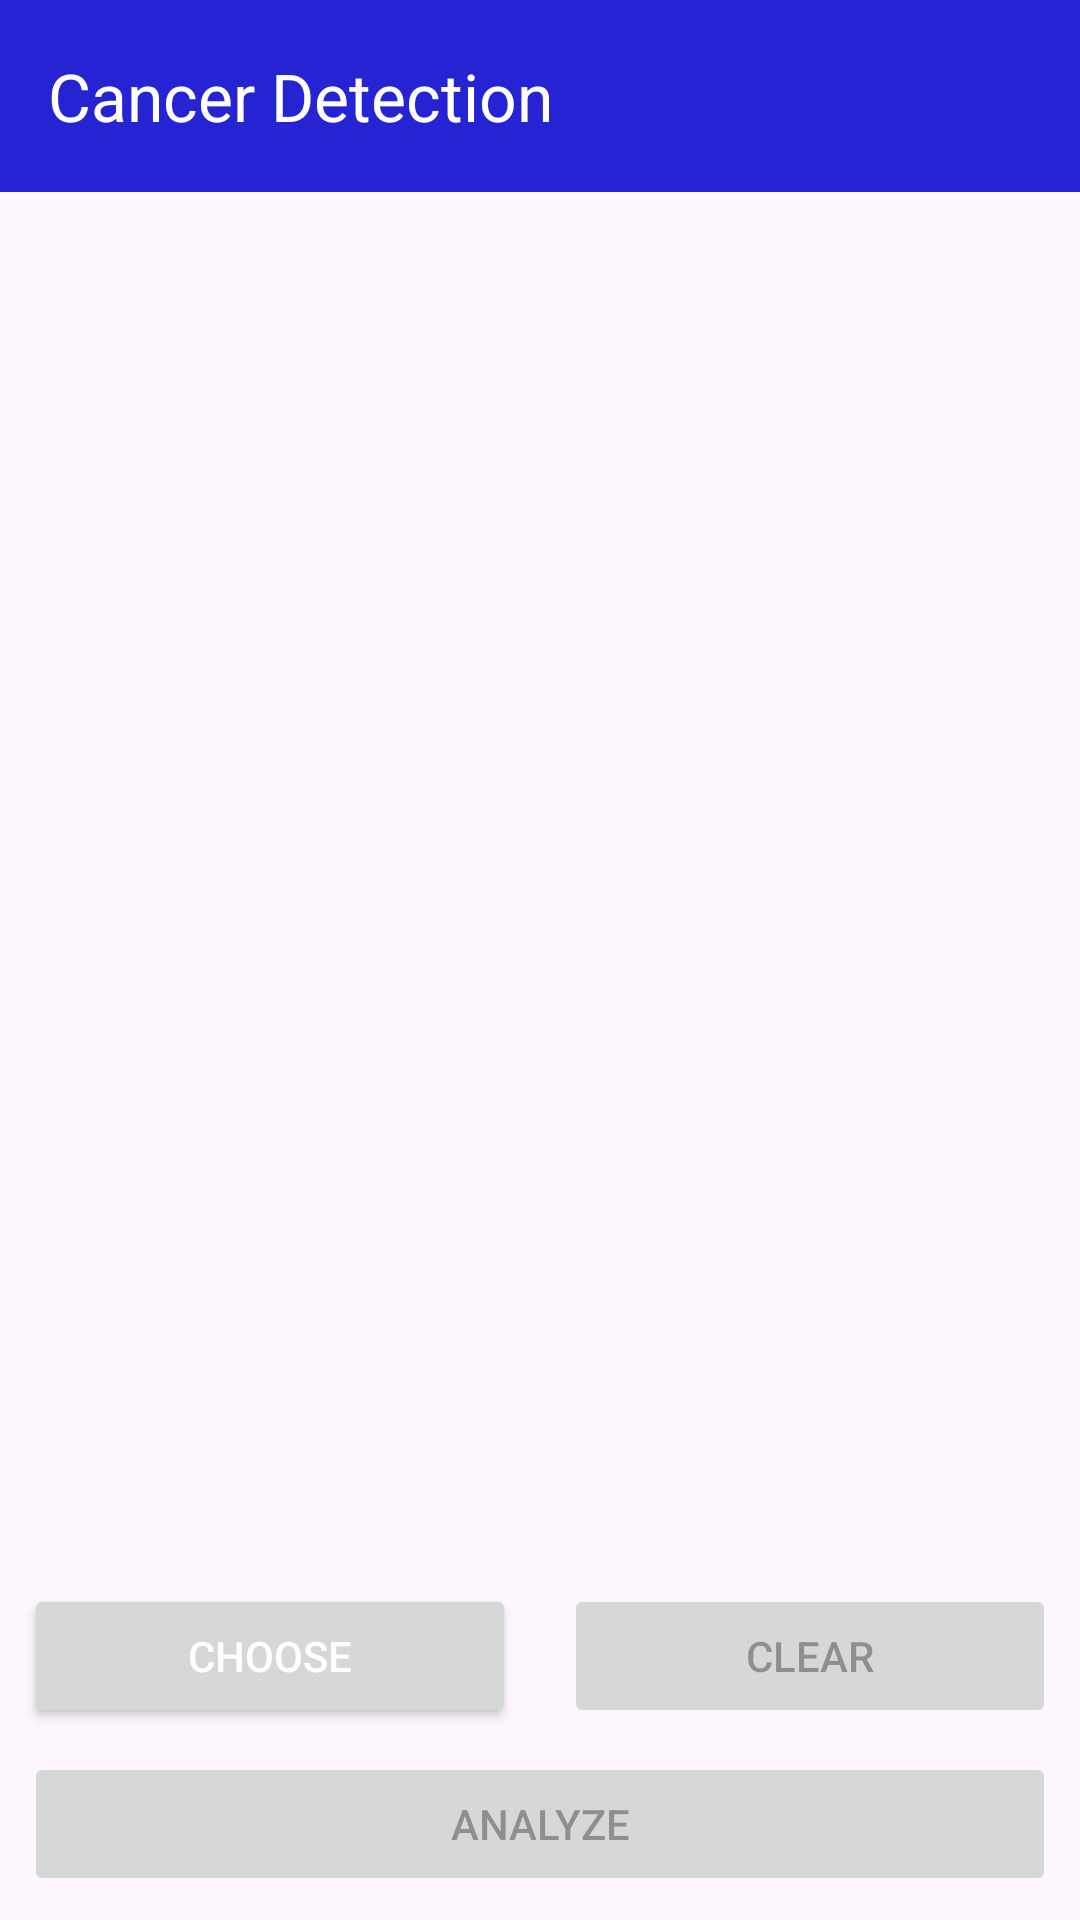

This screen was rendered from an Android layout file. Write that file and the resources it references.
<!-- AndroidManifest.xml: application theme Theme.Asclepius -->
<!-- res/layout/activity_main.xml -->
<?xml version="1.0" encoding="utf-8"?>
<LinearLayout xmlns:android="http://schemas.android.com/apk/res/android"
    xmlns:app="http://schemas.android.com/apk/res-auto"
    xmlns:tools="http://schemas.android.com/tools"
    android:layout_width="match_parent"
    android:layout_height="match_parent"
    android:orientation="vertical"
    tools:context=".view.MainActivity">

    <androidx.appcompat.widget.Toolbar
        android:id="@+id/toolbar"
        android:layout_width="match_parent"
        android:layout_height="?attr/actionBarSize"
        android:background="?attr/colorPrimary"
        app:titleTextColor="@android:color/white"
        app:navigationIcon="@drawable/baseline_arrow_back_24"
        app:title="Cancer Detection"/>

    <RelativeLayout
        android:layout_width="match_parent"
        android:layout_height="match_parent">
        <androidx.constraintlayout.widget.ConstraintLayout
            android:layout_width="match_parent"
            android:layout_height="match_parent">

            <ImageView
                android:id="@+id/previewImageView"
                android:layout_width="match_parent"
                android:layout_height="0dp"
                app:layout_constraintBottom_toTopOf="@+id/divBawah"
                app:layout_constraintTop_toTopOf="parent"
                app:layout_constraintVertical_bias="0.0"
                app:srcCompat="@drawable/ic_place_holder"
                tools:layout_editor_absoluteX="0dp" />

            <LinearLayout
                android:id="@+id/divBawah"
                android:layout_width="match_parent"
                android:layout_height="0dp"
                android:orientation="vertical"
                app:layout_constraintBottom_toBottomOf="parent"
                app:layout_constraintEnd_toEndOf="parent"
                app:layout_constraintStart_toStartOf="parent">
                <LinearLayout
                    android:layout_width="match_parent"
                    android:layout_height="wrap_content"
                    android:orientation="horizontal">
                    <Button
                        android:id="@+id/galleryButton"
                        android:layout_width="0dp"
                        android:layout_height="wrap_content"
                        android:layout_weight="1"
                        android:layout_marginStart="8dp"
                        android:layout_marginEnd="8dp"
                        android:layout_marginBottom="8dp"
                        android:textColor="@color/white"
                        android:text="@string/gallery"/>
                    <Button
                        android:id="@+id/btClearImage"
                        android:layout_width="0dp"
                        android:layout_height="wrap_content"
                        android:layout_weight="1"
                        android:layout_marginStart="8dp"
                        android:layout_marginEnd="8dp"
                        android:layout_marginBottom="8dp"
                        android:text="@string/clear_image"
                        android:enabled="false"/>
                </LinearLayout>
                <Button
                    android:id="@+id/analyzeButton"
                    android:layout_width="match_parent"
                    android:layout_height="wrap_content"
                    android:layout_marginStart="8dp"
                    android:layout_marginEnd="8dp"
                    android:layout_marginBottom="8dp"
                    android:text="@string/analyze"
                    android:enabled="false"
                    />
            </LinearLayout>
        </androidx.constraintlayout.widget.ConstraintLayout>

        <RelativeLayout
            android:layout_width="match_parent"
            android:layout_height="match_parent"
            android:id="@+id/divLoading"
            android:background="@color/blackTransparent"
            android:visibility="gone">
            <ProgressBar
                android:layout_centerInParent="true"
                android:id="@+id/progressBar"
                style="?android:attr/progressBarStyle"
                android:layout_width="wrap_content"
                android:layout_height="wrap_content"
                android:visibility="visible"/>
        </RelativeLayout>
    </RelativeLayout>
</LinearLayout>
<!-- resources referenced by this layout -->
<resources>
  <color name="blackTransparent">#60000000</color>
  <color name="white">#FFFFFFFF</color>
  <string name="analyze">Analyze</string>
  <string name="clear_image">Clear</string>
  <string name="gallery">Choose</string>
  <style name="Theme.Asclepius" parent="Base.Theme.Asclepius">
          <item name="colorPrimary">@color/colorPrimary</item>
          <item name="colorPrimaryDark">@color/colorPrimaryDark</item>
          <item name="colorAccent">@color/colorAccent</item>
          
          <item name="android:windowActionBarOverlay">true</item>
          <item name="windowActionBarOverlay">true</item>
      </style>
  <style name="Base.Theme.Asclepius" parent="Theme.Material3.DayNight.NoActionBar">
          
          
      </style>
  <color name="colorPrimary">#2623d3</color>
  <color name="colorPrimaryDark">#2623d3</color>
  <color name="colorAccent">#2623d3</color>
</resources>
